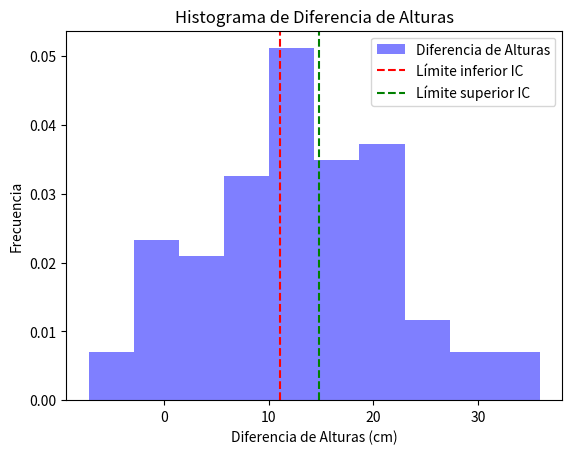

This chart was generated by the following Python code:
import numpy as np
import matplotlib.pyplot as plt
from scipy import stats

# Generar datos de alturas de hombres y mujeres (ejemplo)
np.random.seed(0)  # Para reproducibilidad
alturas_hombres = np.random.normal(loc=175, scale=7, size=100)  # Media: 175 cm, Desviación estándar: 7 cm
alturas_mujeres = np.random.normal(loc=162, scale=6, size=100)  # Media: 162 cm, Desviación estándar: 6 cm

# Calcular medias y desviaciones estándar
media_hombres = np.mean(alturas_hombres)
media_mujeres = np.mean(alturas_mujeres)
std_hombres = np.std(alturas_hombres, ddof=1)  # Usar ddof=1 para calcular la desviación estándar muestral
std_mujeres = np.std(alturas_mujeres, ddof=1)

# Tamaño de las muestras
n_hombres = len(alturas_hombres)
n_mujeres = len(alturas_mujeres)

# Calcular el error estándar de la diferencia de medias
se = np.sqrt((std_hombres**2 / n_hombres) + (std_mujeres**2 / n_mujeres))

# Calcular el intervalo de confianza del 95% para la diferencia de medias
diferencia_medias = media_hombres - media_mujeres
intervalo_confianza = stats.norm.interval(0.95, loc=diferencia_medias, scale=se)

# Imprimir el resultado
print(f"Diferencia de medias: {diferencia_medias}")
print(f"Intervalo de confianza (95%): {intervalo_confianza}")

# Crear un histograma de la diferencia de alturas
diferencias = alturas_hombres - alturas_mujeres
plt.hist(diferencias, bins=10, density=True, alpha=0.5, color='b', label='Diferencia de Alturas')
plt.xlabel('Diferencia de Alturas (cm)')
plt.ylabel('Frecuencia')
plt.title('Histograma de Diferencia de Alturas')
plt.axvline(intervalo_confianza[0], color='r', linestyle='--', label='Límite inferior IC')
plt.axvline(intervalo_confianza[1], color='g', linestyle='--', label='Límite superior IC')
plt.legend()
plt.show()
